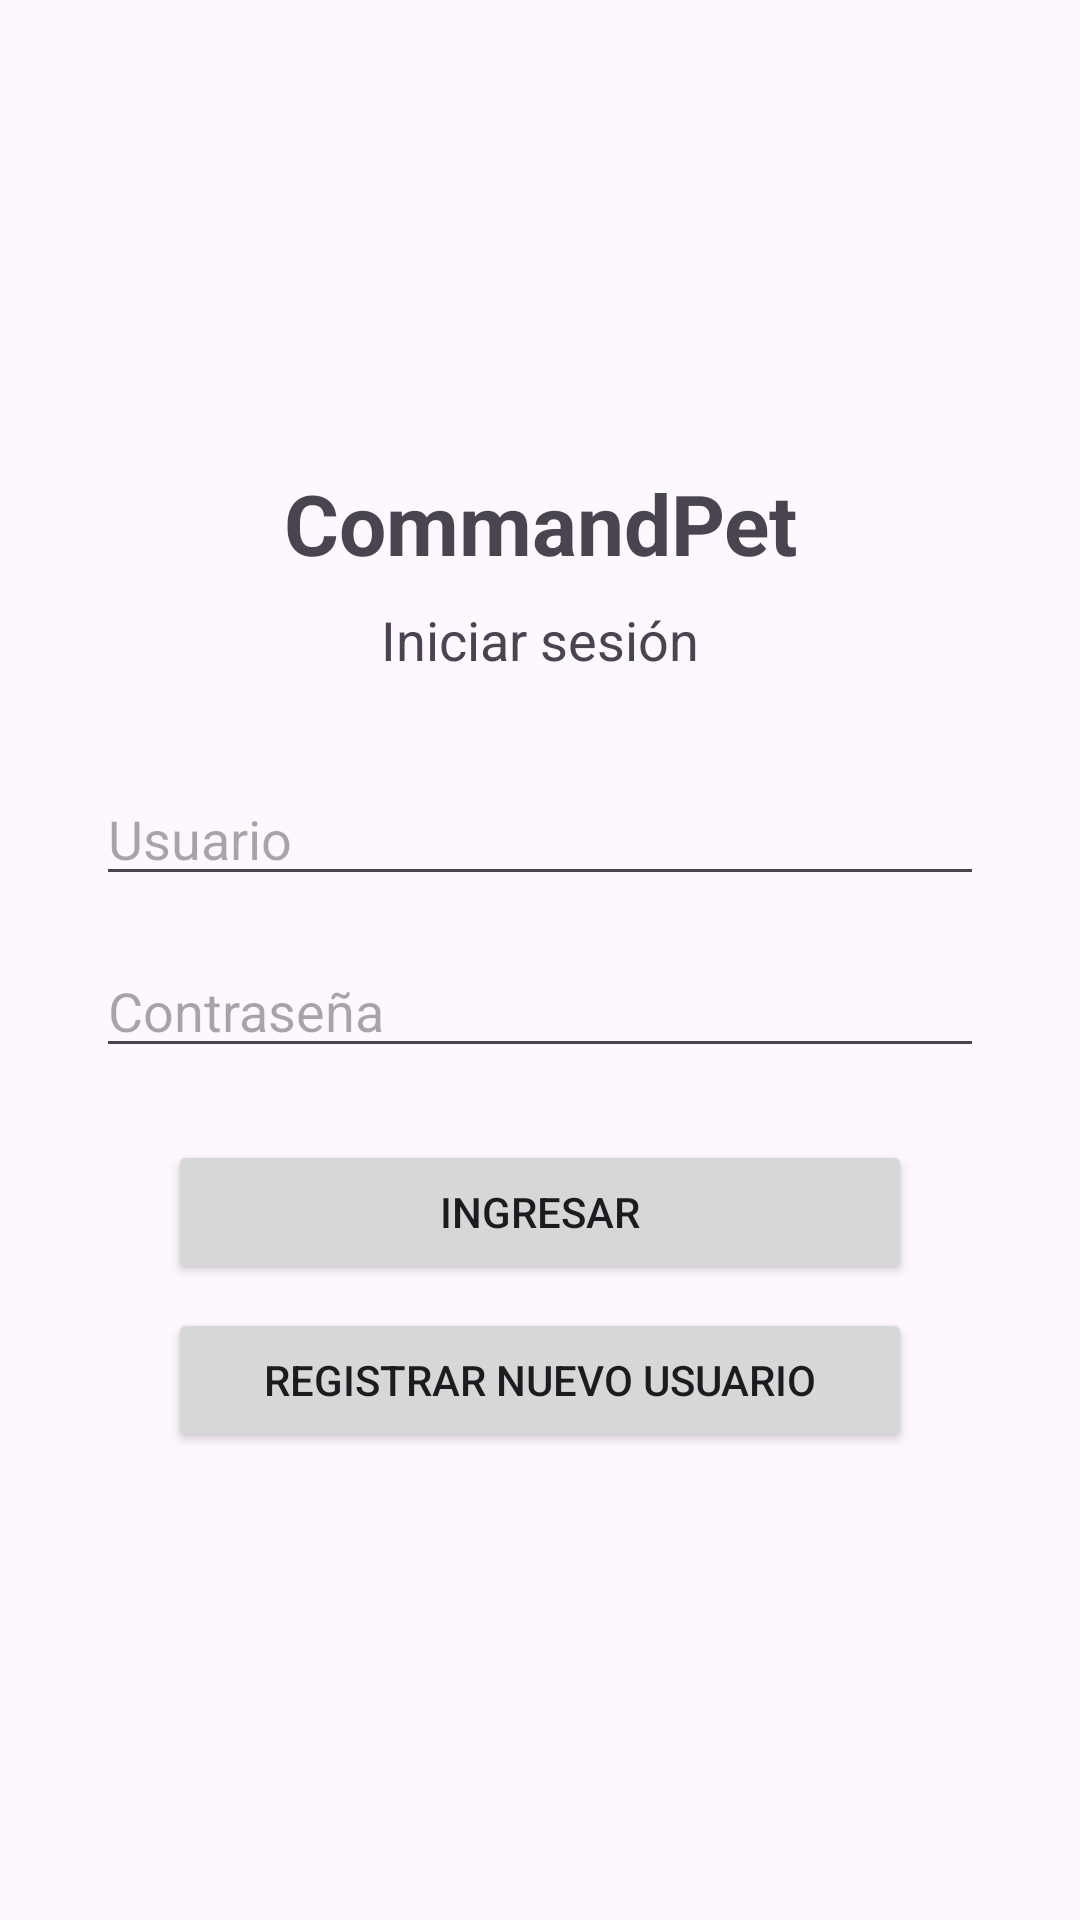

Produce the Android XML layout that renders to this screen, including the resource entries it uses.
<!-- AndroidManifest.xml: application theme Theme.CommandPet -->
<!-- res/layout/activity_login.xml -->
<?xml version="1.0" encoding="utf-8"?>
<LinearLayout xmlns:android="http://schemas.android.com/apk/res/android"
    android:id="@+id/main"
    android:layout_width="match_parent"
    android:layout_height="match_parent"
    android:orientation="vertical"
    android:fitsSystemWindows="true"
    android:padding="32dp"
    android:gravity="center">

    <TextView
        android:layout_width="match_parent"
        android:layout_height="wrap_content"
        android:text="CommandPet"
        android:textSize="28sp"
        android:textStyle="bold"
        android:gravity="center"
        android:layout_marginBottom="8dp" />

    <TextView
        android:layout_width="match_parent"
        android:layout_height="wrap_content"
        android:text="Iniciar sesión"
        android:textSize="18sp"
        android:gravity="center"
        android:layout_marginBottom="32dp" />

    <EditText
        android:id="@+id/edtUsuario"
        android:layout_width="match_parent"
        android:layout_height="wrap_content"
        android:hint="Usuario"
        android:inputType="text"
        android:layout_marginBottom="16dp" />

    <EditText
        android:id="@+id/edtPassword"
        android:layout_width="match_parent"
        android:layout_height="wrap_content"
        android:hint="Contraseña"
        android:inputType="textPassword"
        android:layout_marginBottom="24dp" />

    <Button
        android:id="@+id/btnIngresar"
        android:layout_width="match_parent"
        android:layout_height="wrap_content"
        android:layout_marginStart="24dp"
        android:layout_marginEnd="24dp"
        android:text="Ingresar" />

    <Button
        android:id="@+id/btnRegistrar"
        android:layout_width="match_parent"
        android:layout_height="wrap_content"
        android:layout_marginTop="8dp"
        android:layout_marginStart="24dp"
        android:layout_marginEnd="24dp"
        android:text="Registrar nuevo usuario" />

</LinearLayout>
<!-- resources referenced by this layout -->
<resources>
  <style name="Theme.CommandPet" parent="Base.Theme.CommandPet" />
  <style name="Base.Theme.CommandPet" parent="Theme.Material3.DayNight.NoActionBar">
          
          
      </style>
</resources>
